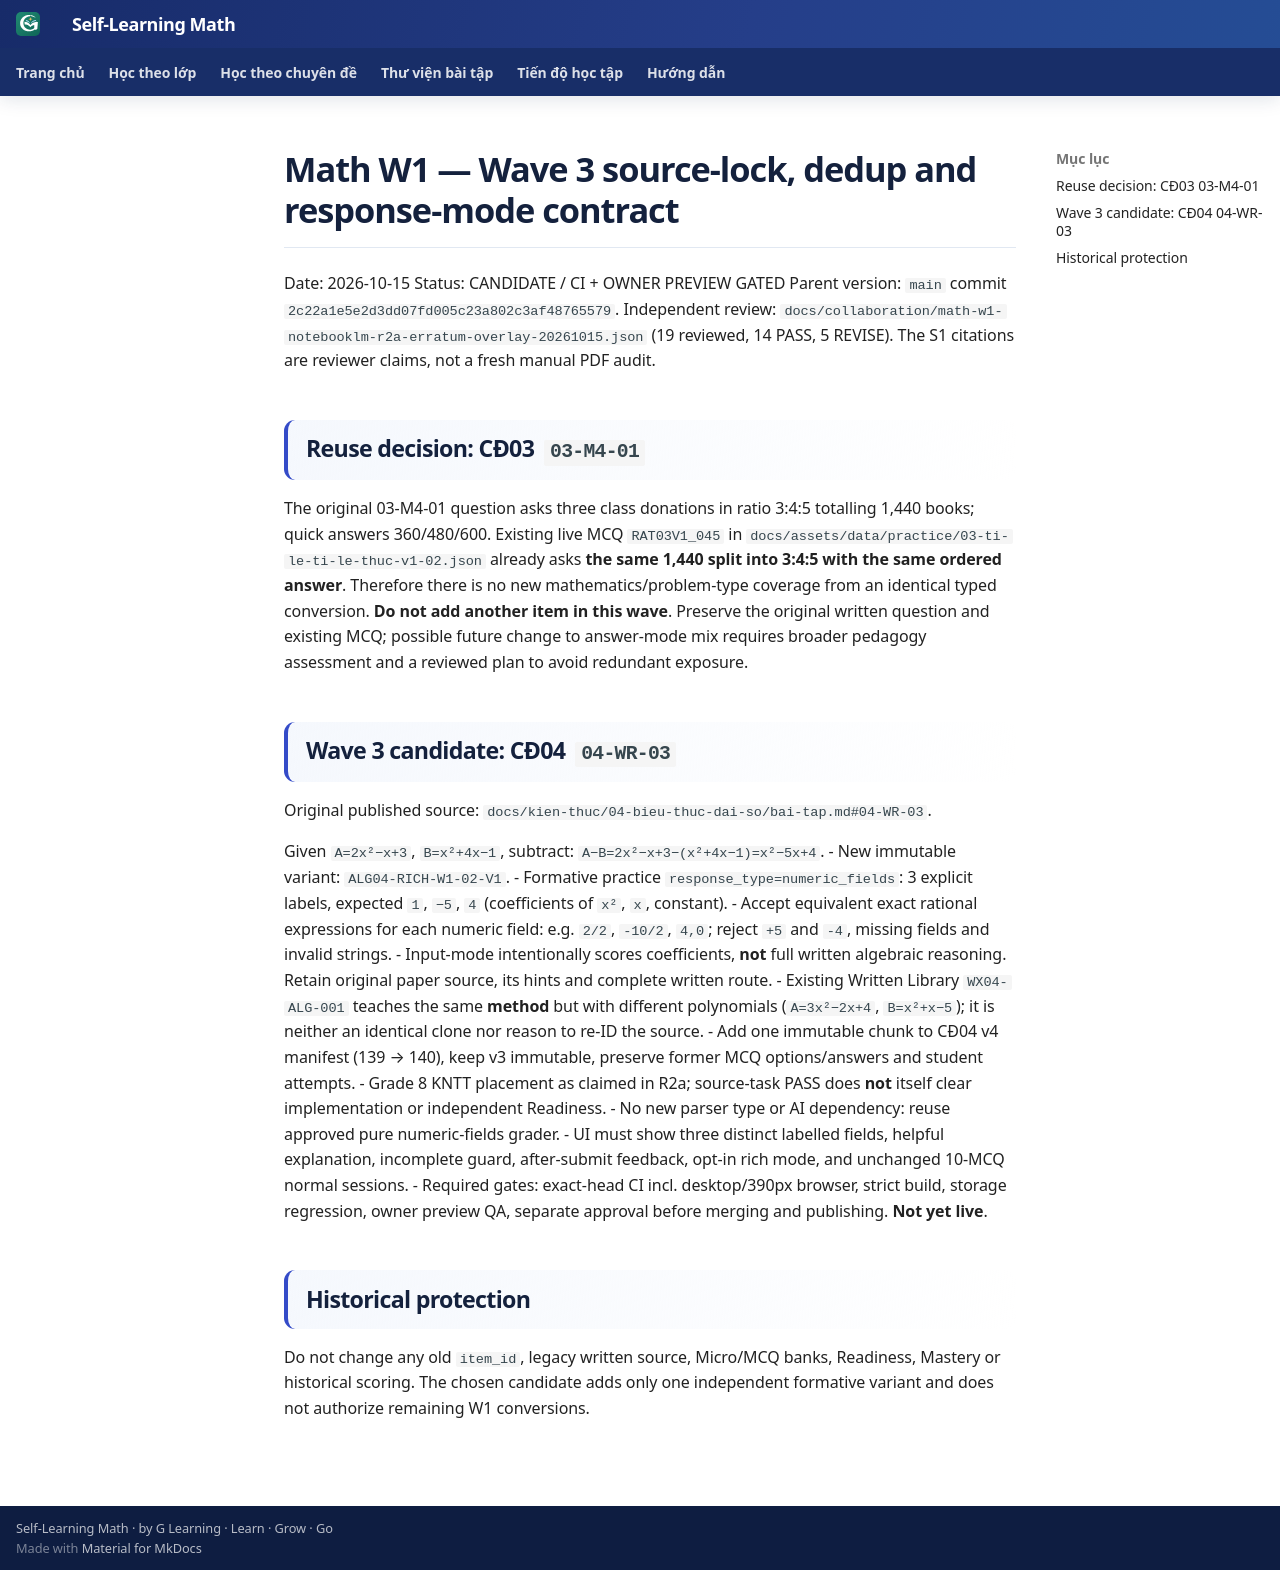

repository: TMA2015/roadmap-toan-thcs · page: collaboration/math-w1-wave3-source-dedup-and-grading-20261015/index.html · generator: mkdocs

# Math W1 — Wave 3 source-lock, dedup and response-mode contract
Date: 2026-10-15
Status: CANDIDATE / CI + OWNER PREVIEW GATED
Parent version: `main` commit `2c22a1e5e2d3dd07fd005c23a802c3af48765579`.
Independent review: `docs/collaboration/math-w1-notebooklm-r2a-erratum-overlay-20261015.json` (19 reviewed, 14 PASS, 5 REVISE). The S1 citations are reviewer claims, not a fresh manual PDF audit.

## Reuse decision: CĐ03 `03-M4-01`

The original 03-M4-01 question asks three class donations in ratio 3:4:5 totalling 1,440 books; quick answers 360/480/600. Existing live MCQ `RAT03V1_045` in `docs/assets/data/practice/03-ti-le-ti-le-thuc-v1-02.json` already asks **the same 1,440 split into 3:4:5 with the same ordered answer**. Therefore there is no new mathematics/problem-type coverage from an identical typed conversion. **Do not add another item in this wave**. Preserve the original written question and existing MCQ; possible future change to answer-mode mix requires broader pedagogy assessment and a reviewed plan to avoid redundant exposure.

## Wave 3 candidate: CĐ04 `04-WR-03`

Original published source: `docs/kien-thuc/04-bieu-thuc-dai-so/bai-tap.md#04-WR-03`.

Given `A=2x²−x+3`, `B=x²+4x−1`, subtract:
`A−B=2x²−x+3−(x²+4x−1)=x²−5x+4`.
- New immutable variant: `ALG04-RICH-W1-02-V1`.
- Formative practice `response_type=numeric_fields`: 3 explicit labels, expected `1`, `−5`, `4` (coefficients of `x²`, `x`, constant).
- Accept equivalent exact rational expressions for each numeric field: e.g. `2/2`, `-10/2`, `4,0`; reject `+5` and `-4`, missing fields and invalid strings.
- Input-mode intentionally scores coefficients, **not** full written algebraic reasoning. Retain original paper source, its hints and complete written route.
- Existing Written Library `WX04-ALG-001` teaches the same **method** but with different polynomials (`A=3x²−2x+4`, `B=x²+x−5`); it is neither an identical clone nor reason to re-ID the source.
- Add one immutable chunk to CĐ04 v4 manifest (139 → 140), keep v3 immutable, preserve former MCQ options/answers and student attempts.
- Grade 8 KNTT placement as claimed in R2a; source-task PASS does **not** itself clear implementation or independent Readiness.
- No new parser type or AI dependency: reuse approved pure numeric-fields grader.
- UI must show three distinct labelled fields, helpful explanation, incomplete guard, after-submit feedback, opt-in rich mode, and unchanged 10-MCQ normal sessions.
- Required gates: exact-head CI incl. desktop/390px browser, strict build, storage regression, owner preview QA, separate approval before merging and publishing. **Not yet live**.

## Historical protection

Do not change any old `item_id`, legacy written source, Micro/MCQ banks, Readiness, Mastery or historical scoring. The chosen candidate adds only one independent formative variant and does not authorize remaining W1 conversions.
